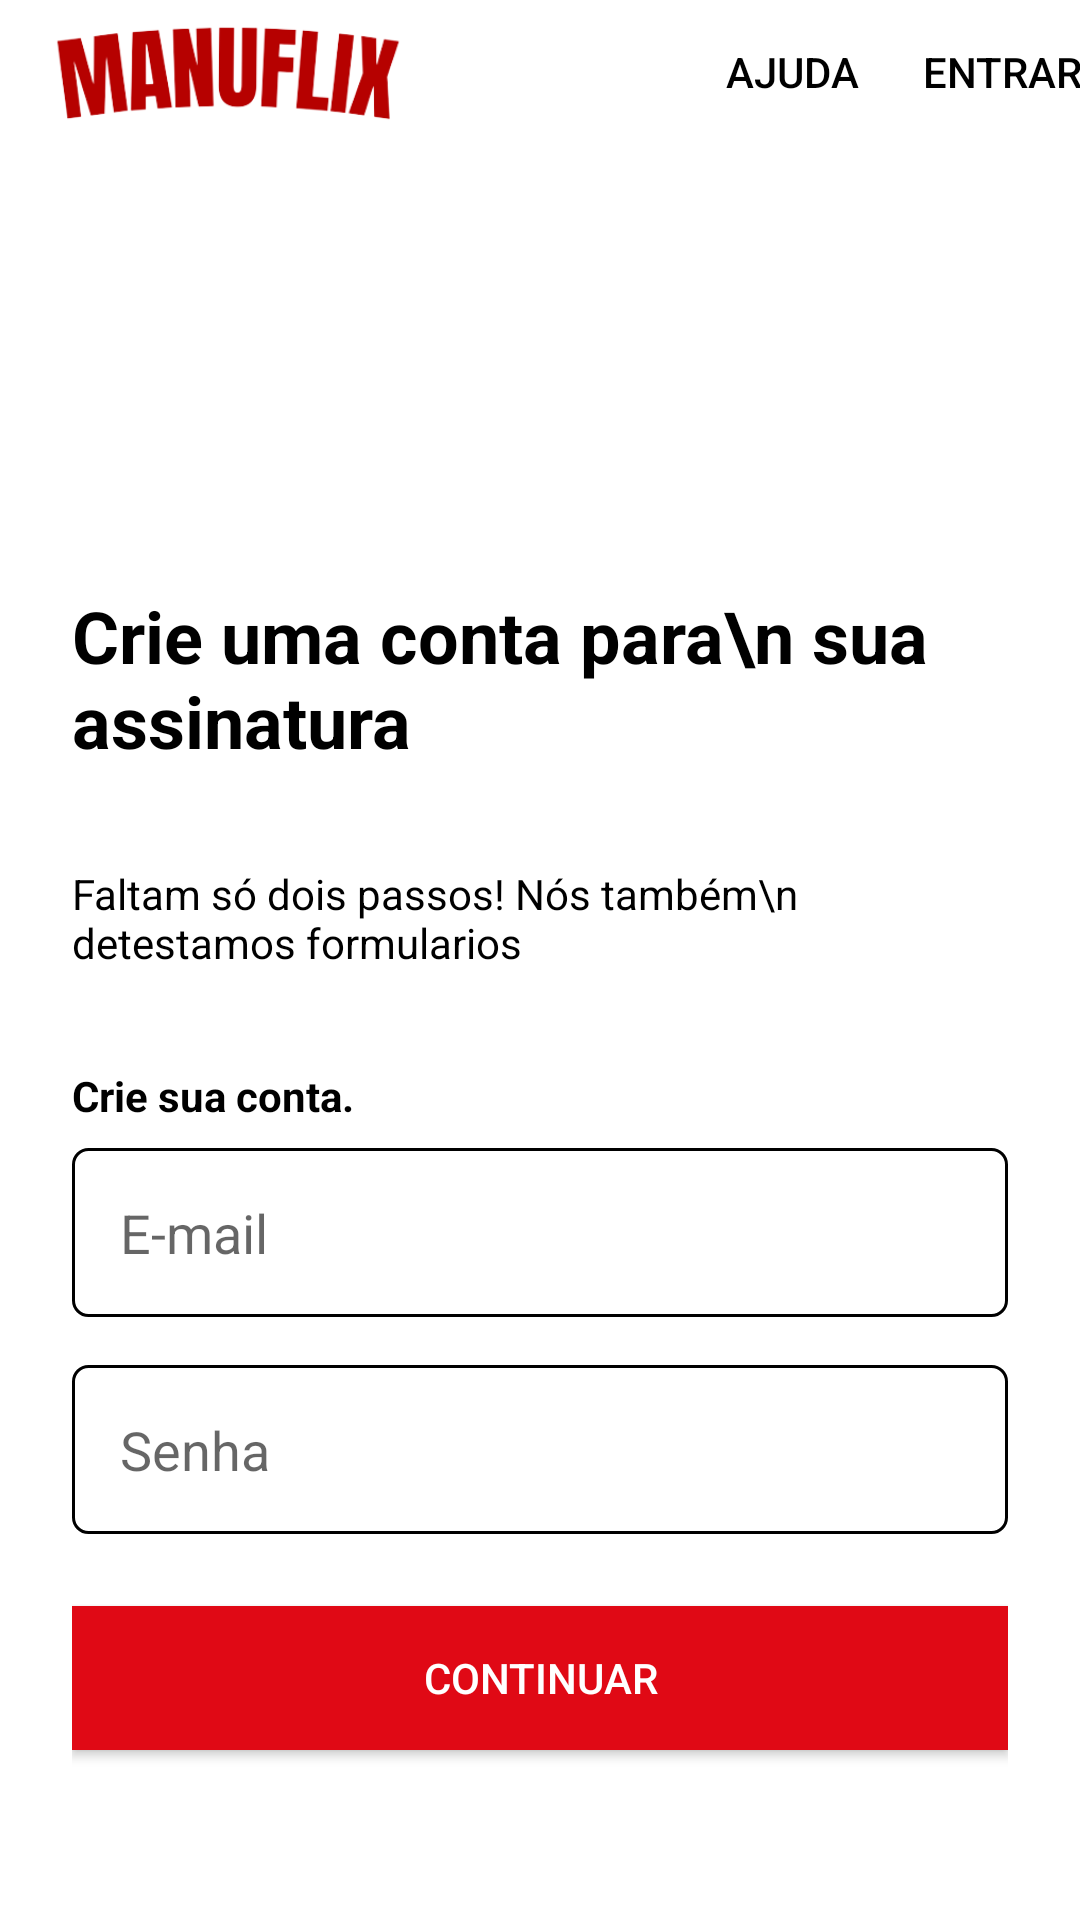

This screen was rendered from an Android layout file. Write that file and the resources it references.
<!-- AndroidManifest.xml: application theme Theme.ManuFlix -->
<!-- res/layout/activity_cadastro.xml -->
<?xml version="1.0" encoding="utf-8"?>
<androidx.constraintlayout.widget.ConstraintLayout xmlns:android="http://schemas.android.com/apk/res/android"
    xmlns:app="http://schemas.android.com/apk/res-auto"
    xmlns:tools="http://schemas.android.com/tools"
    android:layout_width="match_parent"
    android:layout_height="match_parent"
    android:background="@color/white"
    tools:context=".autenticacao.CadastroActivity">

    <ImageView
        android:id="@+id/imageView2"
        android:layout_width="120dp"
        android:layout_height="40dp"
        android:paddingTop="16dp"
        android:layout_margin="16dp"
        android:scaleType="centerCrop"
        android:src="@drawable/fundo"
        app:layout_constraintBottom_toBottomOf="@+id/btn_Login"
        app:layout_constraintStart_toStartOf="parent"
        app:layout_constraintTop_toTopOf="parent" />

    <Button
        android:id="@+id/button2"
        android:layout_width="wrap_content"
        android:layout_height="wrap_content"
        android:layout_marginStart="84dp"
        android:background="@android:color/transparent"
        android:text="Ajuda"
        android:textColor="@color/black"
        app:layout_constraintStart_toEndOf="@+id/imageView2"
        app:layout_constraintTop_toTopOf="parent" />

    <Button
        android:id="@+id/btn_Login"
        android:layout_width="wrap_content"
        android:layout_height="wrap_content"
        android:background="@android:color/transparent"
        android:text="Entrar"
        android:textColor="@color/black"
        app:layout_constraintEnd_toEndOf="parent"
        app:layout_constraintStart_toEndOf="@+id/button2"
        tools:ignore="MissingConstraints" />

    <ScrollView
        android:layout_width="match_parent"
        android:layout_height="683dp"
        android:fillViewport="true"
        app:layout_constraintBottom_toBottomOf="parent"
        app:layout_constraintEnd_toEndOf="parent"
        app:layout_constraintHorizontal_bias="0.0"
        app:layout_constraintStart_toStartOf="parent"
        app:layout_constraintTop_toBottomOf="@+id/button2"
        app:layout_constraintVertical_bias="0.0">

        <androidx.constraintlayout.widget.ConstraintLayout
            android:layout_width="match_parent"
            android:layout_height="wrap_content"
            android:padding="24dp">


            <TextView
                android:id="@+id/textView3"
                android:layout_width="match_parent"
                android:layout_height="wrap_content"
                android:text="Crie uma conta para\n sua assinatura"
                android:textColor="@color/black"
                android:textSize="24sp"
                android:textStyle="bold"
                app:layout_constraintBottom_toTopOf="@+id/textView"
                app:layout_constraintEnd_toEndOf="parent"
                app:layout_constraintHorizontal_bias="0.5"
                app:layout_constraintStart_toStartOf="parent"
                app:layout_constraintTop_toTopOf="parent"
                app:layout_constraintVertical_chainStyle="packed" />

            <TextView
                android:id="@+id/textView"
                android:layout_width="match_parent"
                android:layout_height="wrap_content"
                android:layout_marginTop="32dp"
                android:text="Faltam só dois passos! Nós também\n detestamos formularios"
                android:textColor="@color/black"
                app:layout_constraintBottom_toTopOf="@+id/textView2"
                app:layout_constraintEnd_toEndOf="parent"
                app:layout_constraintHorizontal_bias="0.5"
                app:layout_constraintStart_toStartOf="parent"
                app:layout_constraintTop_toBottomOf="@+id/textView3" />

            <TextView
                android:id="@+id/textView2"
                android:layout_width="match_parent"
                android:layout_height="wrap_content"
                android:layout_marginTop="32dp"
                android:text="Crie sua conta."
                android:textColor="@color/black"
                android:textStyle="bold"
                app:layout_constraintBottom_toTopOf="@+id/edtEmail"
                app:layout_constraintEnd_toEndOf="parent"
                app:layout_constraintHorizontal_bias="0.5"
                app:layout_constraintStart_toStartOf="parent"
                app:layout_constraintTop_toBottomOf="@+id/textView" />

            <EditText
                android:id="@+id/edtEmail"
                android:layout_width="match_parent"
                android:layout_height="wrap_content"
                android:layout_marginTop="8dp"
                android:background="@drawable/bg_cadastro"
                android:hint="E-mail"
                android:inputType="textEmailAddress"
                android:padding="16dp"
                android:textColor="@color/colorIconeOnBnv"
                app:layout_constraintBottom_toTopOf="@+id/edtSenha"
                app:layout_constraintEnd_toEndOf="parent"
                app:layout_constraintHorizontal_bias="0.5"
                app:layout_constraintStart_toStartOf="parent"
                app:layout_constraintTop_toBottomOf="@+id/textView2" />

            <EditText
                android:id="@+id/edtSenha"
                android:layout_width="match_parent"
                android:layout_height="wrap_content"
                android:layout_marginTop="16dp"
                android:background="@drawable/bg_cadastro"
                android:hint="Senha"
                android:inputType="textPassword"
                android:padding="16dp"
                android:textColor="@color/colorIconeOnBnv"
                app:layout_constraintBottom_toTopOf="@+id/btnCadastro"
                app:layout_constraintEnd_toEndOf="parent"
                app:layout_constraintHorizontal_bias="0.5"
                app:layout_constraintStart_toStartOf="parent"
                app:layout_constraintTop_toBottomOf="@+id/edtEmail" />


            <android.widget.Button
                android:id="@+id/btnCadastro"
                android:layout_width="match_parent"
                android:layout_height="wrap_content"
                android:layout_marginTop="24dp"
                android:background="@color/cor_ic"
                android:text="CONTINUAR"
                android:textAllCaps="false"
                android:textColor="@color/white"
                app:layout_constraintBottom_toBottomOf="parent"
                app:layout_constraintEnd_toEndOf="parent"
                app:layout_constraintHorizontal_bias="0.5"
                app:layout_constraintStart_toStartOf="parent"
                app:layout_constraintTop_toBottomOf="@+id/edtSenha" />


            />


        </androidx.constraintlayout.widget.ConstraintLayout>


    </ScrollView>

</androidx.constraintlayout.widget.ConstraintLayout>
<!-- resources referenced by this layout -->
<resources>
  <color name="black">#FF000000</color>
  <color name="colorIconeOnBnv">#626262</color>
  <color name="cor_ic">#E00915</color>
  <color name="white">#FFFFFFFF</color>
  <!-- drawable bg_cadastro (drawable) -->
  <?xml version="1.0" encoding="utf-8"?>
  <shape xmlns:android="http://schemas.android.com/apk/res/android"
      android:shape="rectangle">
  
      <stroke android:color="@color/black" android:width="1dp"/>
      <corners android:radius="5dp"/>
  
  
  </shape>
  <!-- drawable fundo: png bitmap (drawable, 24812 bytes) -->
  <style name="Theme.ManuFlix" parent="Base.Theme.ManuFlix" />
  <style name="Base.Theme.ManuFlix" parent="Theme.MaterialComponents.DayNight.NoActionBar">
          
          <item name="colorPrimary">@color/cor_bg_app</item>
          <item name="colorPrimaryDark">@color/cor_bg_app</item>
          <item name="colorPrimaryVariant">@color/cor_ic</item>
          <item name="colorOnPrimary">#E91E63</item>
          <item name="colorSecondary">#FFEB3B</item>
          <item name="colorSecondaryVariant">#4CAF50</item>
          <item name="colorOnSecondary">#ffffff</item>
  
          <item name="windowActionBar">false</item>
          <item name="windowNoTitle">true</item>
  
      </style>
  <color name="cor_bg_app">#FF000000</color>
</resources>
